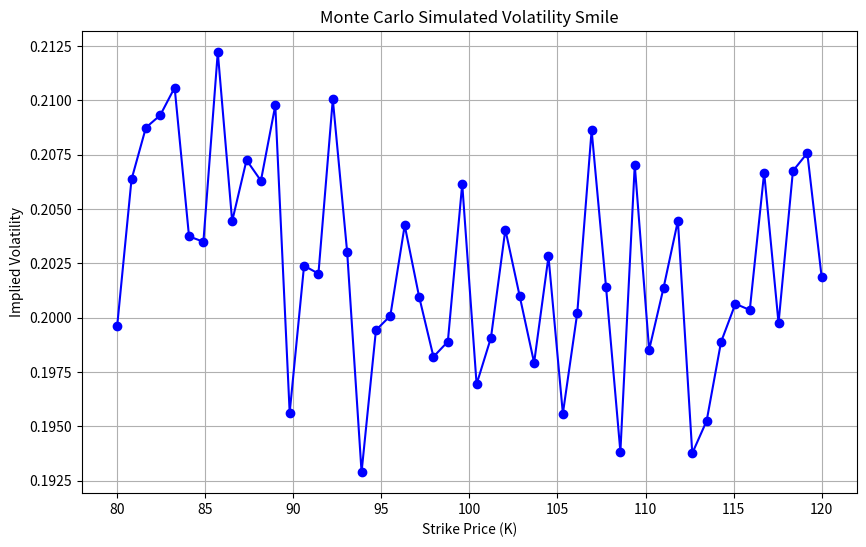

Write the Python code that produced this figure.
# -*- coding: utf-8 -*-
"""MC simulation of implied volatility.ipynb

Automatically generated by Colab.

Original file is located at
    https://colab.research.google.com/<link-removed>
"""

import numpy as np
import matplotlib.pyplot as plt
from scipy.stats import norm

def black_scholes(S, K, T, r, sigma, option_type="call"):
    """
    Calculate the Black-Scholes option price.

    Arguments:
        S (float): Current stock price.
        K (float): Option strike price.
        T (float): Time to maturity in years.
        r (float): Risk-free interest rate.
        sigma (float): Volatility (standard deviation) of stock returns.
        option_type (str): "call" or "put".

    Returns:
        float: Option price.
    """
    # Compute d1 and d2, key components of the Black-Scholes formula
    d1 = (np.log(S / K) + (r + 0.5 * sigma**2) * T) / (sigma * np.sqrt(T))
    d2 = d1 - sigma * np.sqrt(T)

    # Calculate the option price based on the type (call or put)
    if option_type == "call":
        return S * norm.cdf(d1) - K * np.exp(-r * T) * norm.cdf(d2)
    elif option_type == "put":
        return K * np.exp(-r * T) * norm.cdf(-d2) - S * norm.cdf(-d1)
    else:
        raise ValueError("Invalid option type. Use 'call' or 'put'.")

def implied_volatility(S, K, T, r, market_price, option_type="call", tol=1e-5, max_iter=100):
    """
    Calculate implied volatility using the Black-Scholes model and the Newton-Raphson method.

    Arguments:
        S (float): Current stock price.
        K (float): Option strike price.
        T (float): Time to maturity in years.
        r (float): Risk-free interest rate.
        market_price (float): Observed market price of the option.
        option_type (str): "call" or "put".
        tol (float): Tolerance for convergence.
        max_iter (int): Maximum number of iterations.

    Returns:
        float: Implied volatility.
    """
    # Start with an initial guess for volatility
    sigma = 0.2  # Common initial assumption

    for i in range(max_iter):
        # Compute the option price using the current sigma estimate
        price = black_scholes(S, K, T, r, sigma, option_type)

        # Compute Vega (rate of change of option price with respect to volatility)
        vega = S * norm.pdf((np.log(S / K) + (r + 0.5 * sigma**2) * T) / (sigma * np.sqrt(T))) * np.sqrt(T)

        if vega == 0:
            # Stop if Vega is zero to avoid division by zero
            raise ValueError("Zero Vega encountered, iteration stopped.")

        # Compute the difference between market and theoretical price
        diff = market_price - price

        # Check if the difference is within the convergence tolerance
        if abs(diff) < tol:
            return sigma

        # Update sigma using the Newton-Raphson formula
        sigma += diff / vega

    # Raise an error if the method does not converge within the allowed iterations
    raise ValueError("Implied volatility did not converge.")

def monte_carlo_volatility_smile(S, T, r, base_volatility, n_simulations=100):
    """
    Simulate a volatility smile using Monte Carlo methods.

    Arguments:
        S (float): Current stock price.
        T (float): Time to maturity in years.
        r (float): Risk-free interest rate.
        base_volatility (float): Base volatility level.
        n_simulations (int): Number of simulations.

    Returns:
        tuple: Arrays for strike prices (K) and implied volatilities.
    """
    # Generate a range of strike prices (80% to 120% of the current stock price)
    strike_prices = np.linspace(S * 0.8, S * 1.2, 50)
    implied_vols = []  # List to store implied volatilities

    for K in strike_prices:
        # Simulate random volatilities around the base level
        simulated_vols = np.random.normal(base_volatility, 0.05, n_simulations)

        # Calculate market prices for options using these volatilities
        market_prices = [
            black_scholes(S, K, T, r, sigma, option_type="call")
            for sigma in simulated_vols
        ]

        # Average the simulated market prices
        avg_market_price = np.mean(market_prices)

        try:
            # Calculate the implied volatility for the average market price
            iv = implied_volatility(S, K, T, r, avg_market_price, option_type="call")
            implied_vols.append(iv)
        except ValueError:
            # Handle cases where the implied volatility calculation fails
            implied_vols.append(np.nan)

    return strike_prices, np.array(implied_vols)

# Parameters for the Monte Carlo simulation
S = 100  # Current stock price
T = 1.0  # Time to maturity (1 year)
r = 0.05  # Risk-free interest rate
base_volatility = 0.2  # Base level of volatility

# Simulate the volatility smile
strike_prices, implied_vols = monte_carlo_volatility_smile(S, T, r, base_volatility)

# Plot the simulated volatility smile
plt.figure(figsize=(10, 6))
plt.plot(strike_prices, implied_vols, marker="o", linestyle="-", color="blue")
plt.title("Monte Carlo Simulated Volatility Smile")
plt.xlabel("Strike Price (K)")
plt.ylabel("Implied Volatility")
plt.grid(True)
plt.show()